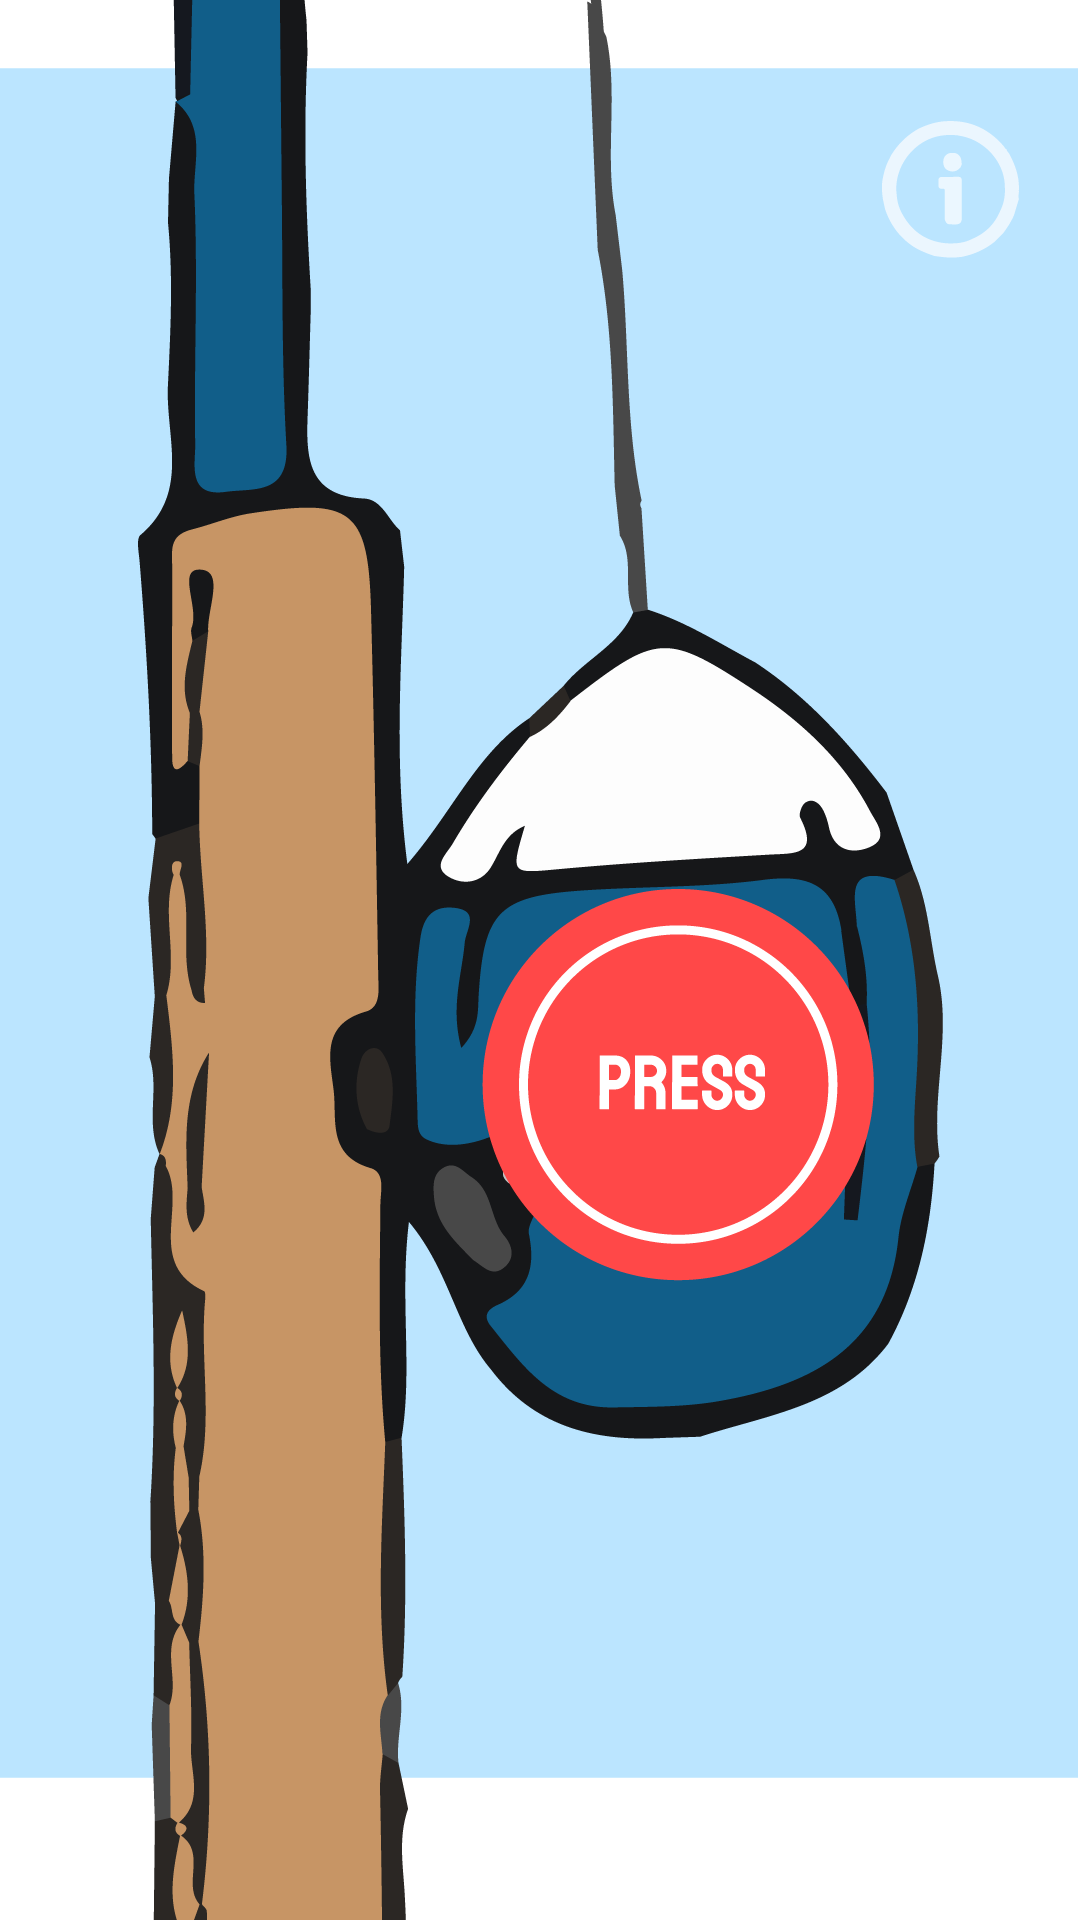

This screen was rendered from an Android layout file. Write that file and the resources it references.
<!-- AndroidManifest.xml: application theme AppTheme -->
<!-- res/layout/activity_fish_up.xml -->
<?xml version="1.0" encoding="utf-8"?>
<androidx.constraintlayout.widget.ConstraintLayout xmlns:android="http://schemas.android.com/apk/res/android"
    xmlns:app="http://schemas.android.com/apk/res-auto"
    xmlns:tools="http://schemas.android.com/tools"
    android:layout_width="match_parent"
    android:layout_height="match_parent"
    android:background="@drawable/fiskespo"
    android:id="@+id/fishup"
    tools:context=".FishUpActivity">

</androidx.constraintlayout.widget.ConstraintLayout>
<!-- resources referenced by this layout -->
<resources>
  <!-- drawable fiskespo: png bitmap (drawable, 75769 bytes) -->
  <style name="AppTheme" parent="Theme.AppCompat.Light.NoActionBar">
          
          <item name="colorPrimary">@color/colorPrimary</item>
          <item name="colorPrimaryDark">@color/colorPrimaryDark</item>
          <item name="colorAccent">@color/colorAccent</item>
      </style>
  <color name="colorPrimary">#BBE5FF</color>
  <color name="colorPrimaryDark">#115E89</color>
  <color name="colorAccent">#115E89</color>
</resources>
